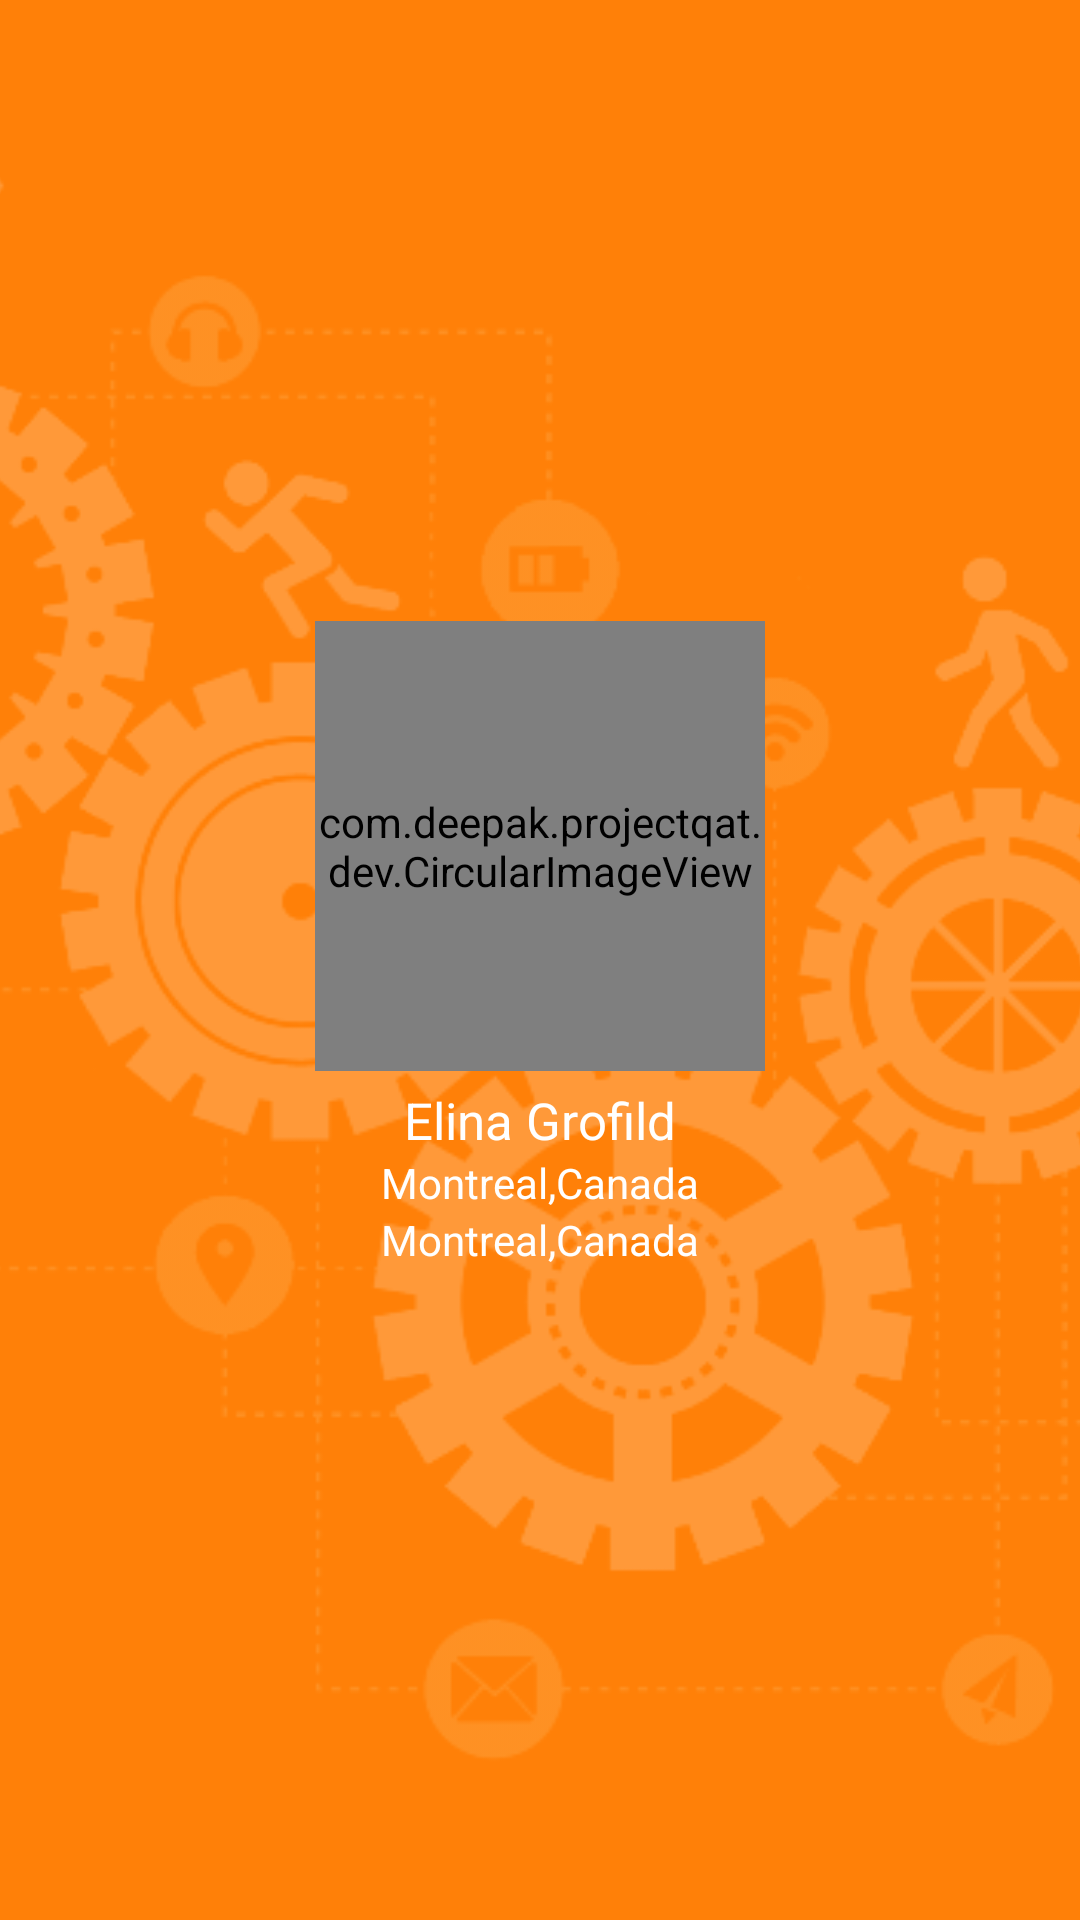

Layout XML and referenced resources for this Android screen:
<!-- AndroidManifest.xml: application theme AppTheme -->
<!-- res/layout/dev_pop_up_window.xml -->
<?xml version="1.0" encoding="utf-8"?>
<RelativeLayout xmlns:android="http://schemas.android.com/apk/res/android"
    android:background="@color/colorMain"
    android:layout_width="200dp"
    android:layout_height="250dp">

        <ImageView
            android:scaleType="centerCrop"
            android:src="@drawable/dev_bg"
            android:alpha="0.2"
            android:layout_width="match_parent"
            android:layout_height="match_parent" />

    <LinearLayout
        android:layout_width="match_parent"
        android:layout_height="match_parent"
        android:gravity="center"
        android:orientation="vertical">

        <com.deepak.projectqat.dev.CircularImageView
            android:id="@+id/profile_pic"
            android:layout_width="150dp"
            android:layout_height="150dp"
            android:layout_gravity="center"
            android:layout_marginTop="5dp"/>

        <TextView
            android:id="@+id/name_dev_tv"
            android:layout_width="wrap_content"
            android:layout_height="wrap_content"
            android:text="Elina Grofild"
            android:textSize="17sp"
            android:textColor="@color/colorWhite"
            android:layout_gravity="center_horizontal"
            android:layout_marginTop="5dp"/>

        <TextView
            android:id="@+id/profile_tv"
            android:layout_width="wrap_content"
            android:layout_height="wrap_content"
            android:text="Montreal,Canada"
            android:textColor="@color/colorWhite"
            android:layout_gravity="center_horizontal"/>

        <TextView
            android:id="@+id/mail_tv"
            android:layout_width="wrap_content"
            android:layout_height="wrap_content"
            android:text="Montreal,Canada"
            android:textColor="@color/colorWhite"
            android:layout_gravity="center_horizontal"
            android:layout_marginBottom="15dp"/>
    </LinearLayout>

</RelativeLayout>
<!-- resources referenced by this layout -->
<resources>
  <color name="colorMain">#FF8008</color>
  <color name="colorWhite">#FFFFFF</color>
  <!-- drawable dev_bg: png bitmap (drawable, 99451 bytes) -->
  <style name="AppTheme" parent="Theme.AppCompat.Light.DarkActionBar">
          
          <item name="colorPrimary">@color/colorPrimary</item>
          <item name="colorPrimaryDark">@color/colorPrimaryDark</item>
          <item name="colorAccent">@color/colorAccent</item>
      </style>
  <color name="colorPrimary">#3F51B5</color>
  <color name="colorPrimaryDark">#303F9F</color>
  <color name="colorAccent">#FF4081</color>
</resources>
